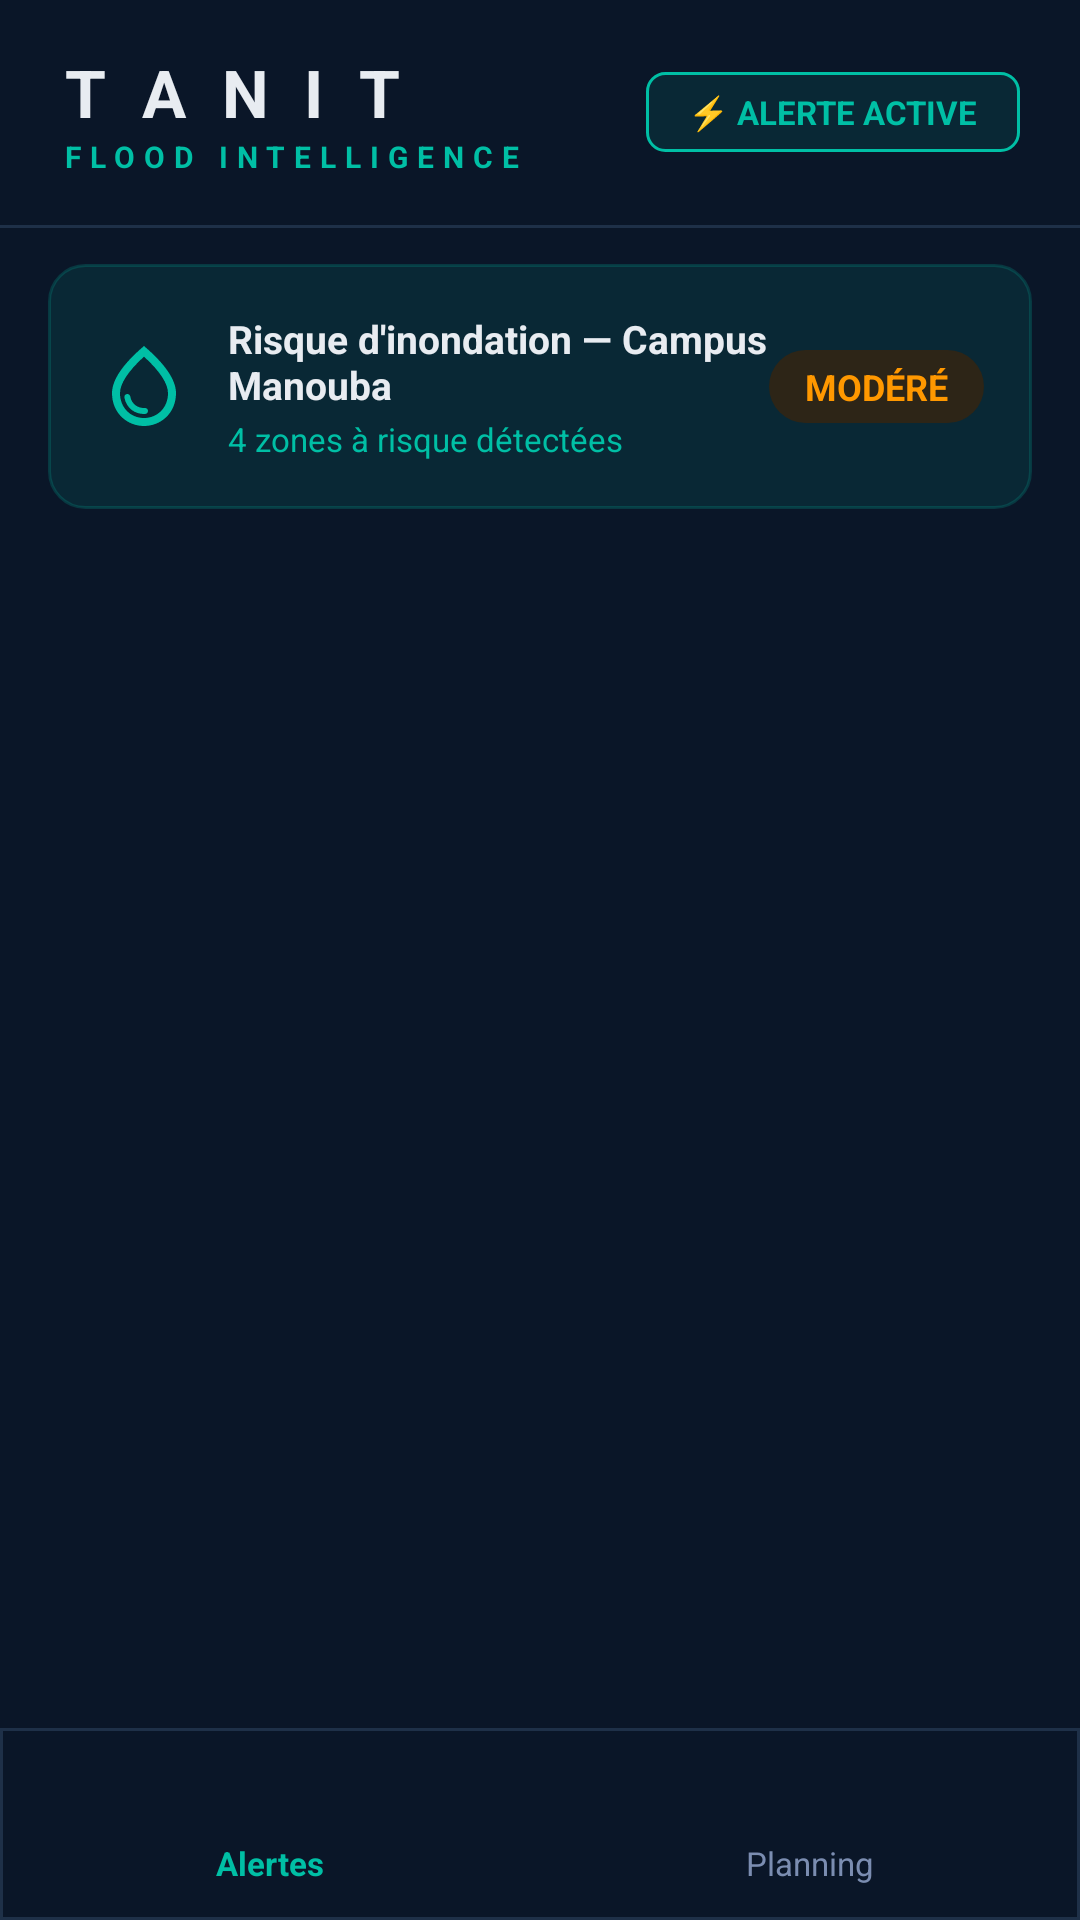

Produce the Android XML layout that renders to this screen, including the resource entries it uses.
<!-- AndroidManifest.xml: application theme Theme.SmartCampusApp -->
<!-- res/layout/activity_main.xml -->
<?xml version="1.0" encoding="utf-8"?>
<androidx.constraintlayout.widget.ConstraintLayout
    xmlns:android="http://schemas.android.com/apk/res/android"
    xmlns:app="http://schemas.android.com/apk/res-auto"
    android:id="@+id/main"
    android:layout_width="match_parent"
    android:layout_height="match_parent"
    android:background="@color/bg_dark">

    
    <RelativeLayout
        android:id="@+id/topBar"
        android:layout_width="match_parent"
        android:layout_height="wrap_content"
        android:paddingHorizontal="20dp"
        android:paddingVertical="16dp"
        android:background="@color/bg_dark"
        app:layout_constraintTop_toTopOf="parent">

        <LinearLayout
            android:id="@+id/brandGroup"
            android:layout_width="wrap_content"
            android:layout_height="wrap_content"
            android:layout_centerVertical="true"
            android:orientation="vertical">

            <TextView
                android:id="@+id/appName"
                android:layout_width="wrap_content"
                android:layout_height="wrap_content"
                android:text="T A N I T"
                android:textColor="@color/text_primary"
                android:textSize="22sp"
                android:textStyle="bold"
                android:letterSpacing="0.15" />

            <TextView
                android:layout_width="wrap_content"
                android:layout_height="wrap_content"
                android:text="FLOOD INTELLIGENCE"
                android:textColor="@color/tanit_teal"
                android:textSize="10sp"
                android:textStyle="bold"
                android:letterSpacing="0.3" />
        </LinearLayout>

        <TextView
            android:id="@+id/alertBadge"
            android:layout_width="wrap_content"
            android:layout_height="wrap_content"
            android:layout_centerVertical="true"
            android:layout_alignParentEnd="true"
            android:background="@drawable/bg_alert_badge"
            android:paddingHorizontal="14dp"
            android:paddingVertical="6dp"
            android:text="⚡ ALERTE ACTIVE"
            android:textColor="@color/tanit_teal"
            android:textSize="11sp"
            android:textStyle="bold" />

    </RelativeLayout>

    
    <View
        android:id="@+id/headerDivider"
        android:layout_width="match_parent"
        android:layout_height="1dp"
        android:background="@color/divider"
        app:layout_constraintTop_toBottomOf="@id/topBar" />

    
    <LinearLayout
        android:id="@+id/riskSummaryCard"
        android:layout_width="match_parent"
        android:layout_height="wrap_content"
        android:layout_marginHorizontal="16dp"
        android:layout_marginTop="12dp"
        android:background="@drawable/bg_risk_indicator"
        android:orientation="horizontal"
        android:padding="16dp"
        android:gravity="center_vertical"
        app:layout_constraintTop_toBottomOf="@id/headerDivider">

        <ImageView
            android:layout_width="32dp"
            android:layout_height="32dp"
            android:src="@drawable/ic_water_drop"
            android:contentDescription="Flood risk" />

        <LinearLayout
            android:layout_width="0dp"
            android:layout_height="wrap_content"
            android:layout_weight="1"
            android:orientation="vertical"
            android:layout_marginStart="12dp">

            <TextView
                android:layout_width="wrap_content"
                android:layout_height="wrap_content"
                android:text="Risque d'inondation — Campus Manouba"
                android:textColor="@color/text_primary"
                android:textSize="13sp"
                android:textStyle="bold" />

            <TextView
                android:id="@+id/riskSubtitle"
                android:layout_width="wrap_content"
                android:layout_height="wrap_content"
                android:layout_marginTop="2dp"
                android:text="4 zones à risque détectées"
                android:textColor="@color/tanit_teal"
                android:textSize="11sp" />
        </LinearLayout>

        <TextView
            android:id="@+id/riskLevel"
            android:layout_width="wrap_content"
            android:layout_height="wrap_content"
            android:text="MODÉRÉ"
            android:textColor="@color/tanit_amber"
            android:textSize="12sp"
            android:textStyle="bold"
            android:background="@drawable/bg_status_badge"
            android:paddingHorizontal="12dp"
            android:paddingVertical="4dp" />

    </LinearLayout>

    
    <androidx.recyclerview.widget.RecyclerView
        android:id="@+id/recyclerViewAlerts"
        android:layout_width="match_parent"
        android:layout_height="0dp"
        android:paddingTop="8dp"
        android:paddingBottom="8dp"
        android:clipToPadding="false"
        app:layout_constraintTop_toBottomOf="@id/riskSummaryCard"
        app:layout_constraintBottom_toTopOf="@id/bottomNav" />

    
    <LinearLayout
        android:id="@+id/bottomNav"
        android:layout_width="match_parent"
        android:layout_height="64dp"
        android:background="@drawable/bg_bottom_nav"
        android:orientation="horizontal"
        android:gravity="center"
        app:layout_constraintBottom_toBottomOf="parent">

        <LinearLayout
            android:id="@+id/navAlerts"
            android:layout_width="0dp"
            android:layout_height="match_parent"
            android:layout_weight="1"
            android:gravity="center"
            android:orientation="vertical"
            android:background="?attr/selectableItemBackgroundBorderless"
            android:paddingVertical="8dp">

            <ImageView
                android:id="@+id/navAlertsIcon"
                android:layout_width="24dp"
                android:layout_height="24dp"
                android:src="@drawable/ic_alerts"
                app:tint="@color/tanit_teal"
                android:contentDescription="Alertes" />

            <TextView
                android:id="@+id/navAlertsLabel"
                android:layout_width="wrap_content"
                android:layout_height="wrap_content"
                android:text="Alertes"
                android:textColor="@color/tanit_teal"
                android:textSize="11sp"
                android:textStyle="bold"
                android:layout_marginTop="2dp" />
        </LinearLayout>

        <LinearLayout
            android:id="@+id/navSchedule"
            android:layout_width="0dp"
            android:layout_height="match_parent"
            android:layout_weight="1"
            android:gravity="center"
            android:orientation="vertical"
            android:background="?attr/selectableItemBackgroundBorderless"
            android:paddingVertical="8dp">

            <ImageView
                android:id="@+id/navScheduleIcon"
                android:layout_width="24dp"
                android:layout_height="24dp"
                android:src="@drawable/ic_schedule"
                app:tint="@color/text_secondary"
                android:contentDescription="Planning" />

            <TextView
                android:id="@+id/navScheduleLabel"
                android:layout_width="wrap_content"
                android:layout_height="wrap_content"
                android:text="Planning"
                android:textColor="@color/text_secondary"
                android:textSize="11sp"
                android:layout_marginTop="2dp" />
        </LinearLayout>

    </LinearLayout>

</androidx.constraintlayout.widget.ConstraintLayout>
<!-- resources referenced by this layout -->
<resources>
  <color name="bg_dark">#0A1628</color>
  <color name="divider">#1E3048</color>
  <color name="tanit_amber">#FF9800</color>
  <color name="tanit_teal">#00BFA5</color>
  <color name="text_primary">#E8ECF1</color>
  <color name="text_secondary">#7B8DB1</color>
  <!-- drawable bg_alert_badge (drawable) -->
  <?xml version="1.0" encoding="utf-8"?>
  <shape xmlns:android="http://schemas.android.com/apk/res/android">
      <solid android:color="#1A00BFA5" />
      <corners android:radius="6dp" />
      <stroke android:width="1dp" android:color="@color/tanit_teal" />
  </shape>
  <!-- drawable bg_bottom_nav (drawable) -->
  <?xml version="1.0" encoding="utf-8"?>
  <shape xmlns:android="http://schemas.android.com/apk/res/android"
      android:shape="rectangle">
      <solid android:color="@color/bg_dark" />
      <stroke android:width="1dp" android:color="@color/divider" />
  </shape>
  <!-- drawable bg_risk_indicator (drawable) -->
  <?xml version="1.0" encoding="utf-8"?>
  <shape xmlns:android="http://schemas.android.com/apk/res/android"
      android:shape="rectangle">
      <solid android:color="#1A00BFA5" />
      <corners android:radius="12dp" />
      <stroke android:width="1dp" android:color="#3300BFA5" />
  </shape>
  <!-- drawable bg_status_badge (drawable) -->
  <?xml version="1.0" encoding="utf-8"?>
  <shape xmlns:android="http://schemas.android.com/apk/res/android"
      android:shape="rectangle">
      <solid android:color="@color/tanit_amber_bg" />
      <corners android:radius="20dp" />
  </shape>
  <!-- drawable ic_water_drop (drawable) -->
  <?xml version="1.0" encoding="utf-8"?>
  <vector xmlns:android="http://schemas.android.com/apk/res/android"
      android:width="24dp"
      android:height="24dp"
      android:viewportWidth="24"
      android:viewportHeight="24">
      <path
          android:fillColor="@color/tanit_teal"
          android:pathData="M12,2c-5.33,4.55 -8,8.48 -8,11.8C4,18.78 7.8,22 12,22s8,-3.22 8,-8.2C20,10.48 17.33,6.55 12,2zM12,20c-3.35,0 -6,-2.57 -6,-6.2c0,-2.34 1.95,-5.44 6,-9.14c4.05,3.7 6,6.79 6,9.14C18,17.43 15.35,20 12,20zM7.83,14c0.37,0 0.67,0.26 0.74,0.62c0.41,2.22 2.28,2.98 3.64,2.87c0.43,-0.02 0.79,0.32 0.79,0.75c0,0.4 -0.32,0.73 -0.72,0.75c-2.13,0.13 -4.62,-1.09 -5.19,-4.12C7.01,14.42 7.37,14 7.83,14z" />
  </vector>
  <style name="Theme.SmartCampusApp" parent="Base.Theme.SmartCampusApp" />
  <color name="tanit_amber_bg">#2D2517</color>
  <style name="Base.Theme.SmartCampusApp" parent="Theme.Material3.DayNight.NoActionBar">
          
          <item name="colorPrimary">@color/tanit_teal</item>
          <item name="colorOnPrimary">@color/bg_dark</item>
          <item name="colorPrimaryContainer">@color/tanit_teal_20</item>
          <item name="colorSecondary">@color/tanit_cyan</item>
          <item name="colorOnSecondary">@color/bg_dark</item>
          <item name="colorError">@color/tanit_red</item>
  
          
          <item name="android:colorBackground">@color/bg_dark</item>
          <item name="colorSurface">@color/surface_dark</item>
          <item name="colorSurfaceVariant">@color/surface_elevated</item>
          <item name="colorOnSurface">@color/text_primary</item>
          <item name="colorOnSurfaceVariant">@color/text_secondary</item>
          <item name="colorOutline">@color/divider</item>
  
          
          <item name="android:statusBarColor">@color/bg_dark</item>
          <item name="android:navigationBarColor">@color/bg_dark</item>
          <item name="android:windowLightStatusBar" tools:targetApi="23">false</item>
      </style>
  <color name="tanit_teal_20">#3300BFA5</color>
  <color name="tanit_cyan">#00D4AA</color>
  <color name="tanit_red">#EF5350</color>
  <color name="surface_dark">#111D2E</color>
  <color name="surface_elevated">#162236</color>
</resources>
